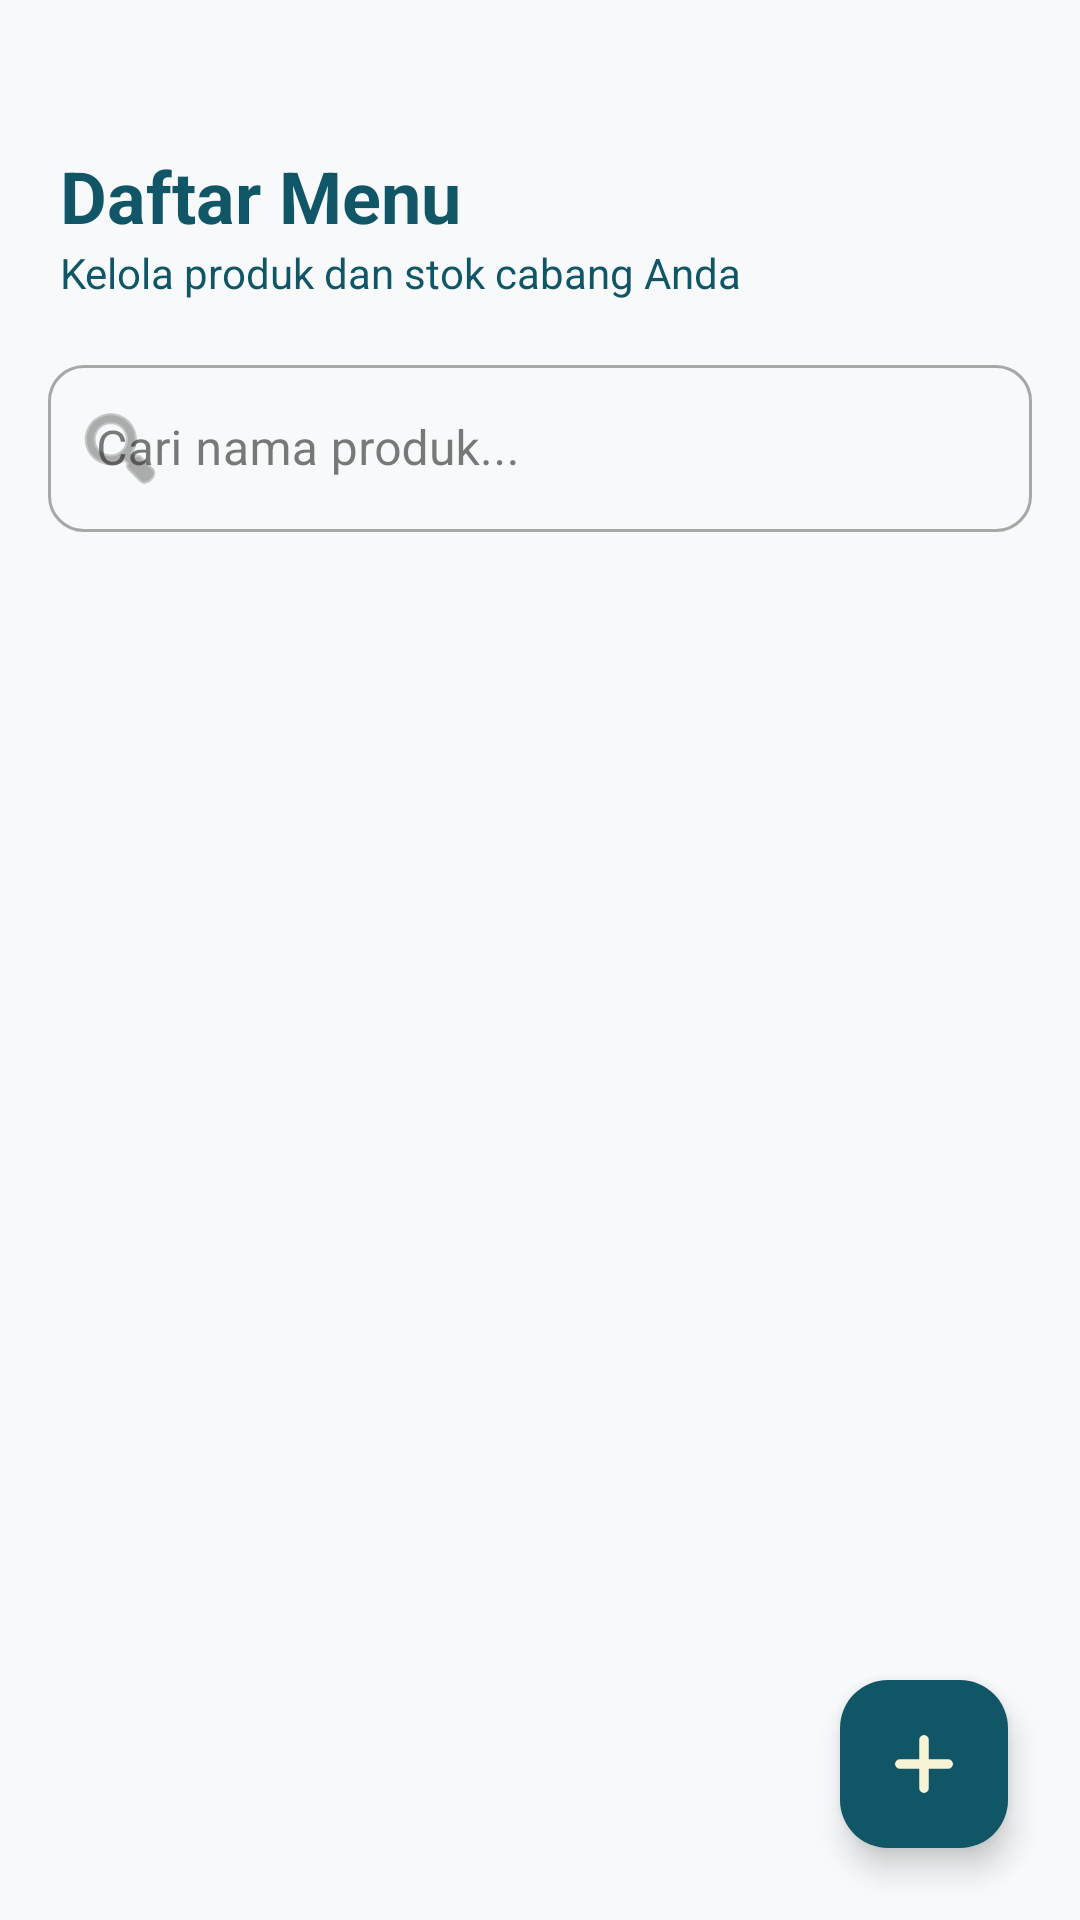

Reconstruct the res/layout file that produces this screen, plus the resources it refers to.
<!-- AndroidManifest.xml: application theme Theme.Penjualan -->
<!-- res/layout/activity_data_menu.xml -->
<?xml version="1.0" encoding="utf-8"?>
<androidx.constraintlayout.widget.ConstraintLayout
    xmlns:android="http://schemas.android.com/apk/res/android"
    xmlns:app="http://schemas.android.com/apk/res-auto"
    xmlns:tools="http://schemas.android.com/tools"
    android:id="@+id/main"
    android:layout_width="match_parent"
    android:layout_height="match_parent"
    android:background="#F8F9FA">

    <androidx.core.widget.NestedScrollView
        android:id="@+id/nestedScroll"
        android:layout_width="match_parent"
        android:layout_height="match_parent"
        android:fillViewport="true">

        <LinearLayout
            android:layout_width="match_parent"
            android:layout_height="wrap_content"
            android:orientation="vertical"
            android:paddingTop="25dp"
            android:paddingBottom="80dp">
            <TextView
            android:layout_width="wrap_content"
            android:layout_height="wrap_content"
            android:text="Daftar Menu"
            android:textSize="24sp"
            android:textStyle="bold"
            android:textColor="@color/teal_deep"
            android:layout_marginHorizontal="20dp"
            android:layout_marginTop="24dp"/>

            <TextView
                android:layout_width="wrap_content"
                android:layout_height="wrap_content"
                android:text="Kelola produk dan stok cabang Anda"
                android:textSize="14sp"
                android:textColor="@color/teal_deep"
                android:layout_marginHorizontal="20dp"
                android:layout_marginBottom="16dp"/>

            <com.google.android.material.textfield.TextInputLayout
                android:id="@+id/tilSearch"
                style="@style/Widget.MaterialComponents.TextInputLayout.OutlinedBox"
                android:layout_width="match_parent"
                android:layout_height="wrap_content"
                android:layout_marginHorizontal="16dp"
                android:layout_marginBottom="16dp"
                app:startIconDrawable="@android:drawable/ic_menu_search"
                app:boxCornerRadiusTopStart="12dp"
                app:boxCornerRadiusTopEnd="12dp"
                app:boxCornerRadiusBottomStart="12dp"
                app:boxCornerRadiusBottomEnd="12dp">

                <com.google.android.material.textfield.TextInputEditText
                    android:id="@+id/etSearchMenu"
                    android:layout_width="match_parent"
                    android:layout_height="wrap_content"
                    android:hint="Cari nama produk..."
                    android:inputType="text" />
            </com.google.android.material.textfield.TextInputLayout>

            <androidx.recyclerview.widget.RecyclerView
                android:id="@+id/rvMenu"
                android:layout_width="match_parent"
                android:layout_height="wrap_content"
                android:nestedScrollingEnabled="false"
                tools:listitem="@layout/item_menu" /> </LinearLayout>
    </androidx.core.widget.NestedScrollView>

    <com.google.android.material.floatingactionbutton.FloatingActionButton
        android:id="@+id/fabAddMenu"
        android:layout_width="wrap_content"
        android:layout_height="wrap_content"
        android:layout_margin="24dp"
        android:contentDescription="Tambah Menu Baru"
        android:src="@drawable/ic_plus"
        app:tint="@color/cream"
        app:backgroundTint="@color/teal_deep"
        app:layout_constraintBottom_toBottomOf="parent"
        app:layout_constraintEnd_toEndOf="parent"/>

</androidx.constraintlayout.widget.ConstraintLayout>
<!-- res/layout/item_menu.xml (included above) -->
<?xml version="1.0" encoding="utf-8"?>
<androidx.cardview.widget.CardView xmlns:android="http://schemas.android.com/apk/res/android"
    xmlns:app="http://schemas.android.com/apk/res-auto"
    android:layout_width="match_parent"
    android:layout_height="wrap_content"
    android:layout_marginHorizontal="12dp"
    android:layout_marginVertical="6dp"
    app:cardCornerRadius="12dp"
    app:cardElevation="3dp">

    <RelativeLayout
        android:layout_width="match_parent"
        android:layout_height="wrap_content"
        android:padding="12dp">

        <com.google.android.material.imageview.ShapeableImageView
            android:id="@+id/ivItemFoto"
            android:layout_width="80dp"
            android:layout_height="80dp"
            android:scaleType="centerCrop"
            app:shapeAppearanceOverlay="@style/ShapeAppearance.MaterialComponents.SmallComponent"
            android:src="@drawable/ic_produk" />

        <LinearLayout
            android:layout_width="match_parent"
            android:layout_height="wrap_content"
            android:layout_toEndOf="@id/ivItemFoto"
            android:layout_toStartOf="@id/layoutAction"
            android:layout_marginStart="12dp"
            android:orientation="vertical">

            <TextView
                android:id="@+id/tvItemNama"
                android:layout_width="wrap_content"
                android:layout_height="wrap_content"
                android:text="Nama Produk"
                android:textColor="#212121"
                android:textSize="16sp"
                android:textStyle="bold" />

            <TextView
                android:id="@+id/tvItemHarga"
                android:layout_width="wrap_content"
                android:layout_height="wrap_content"
                android:text="Rp 0"
                android:textColor="@color/teal_deep"
                android:textStyle="bold" />

            <TextView
                android:id="@+id/tvItemCabang"
                android:layout_width="wrap_content"
                android:layout_height="wrap_content"
                android:text="Cabang"
                android:textSize="12sp"
                android:textColor="#757575" />

            <com.google.android.material.chip.Chip
                android:id="@+id/chipItemStatus"
                style="@style/Widget.MaterialComponents.Chip.Action"
                android:layout_width="wrap_content"
                android:layout_height="32dp"
                android:text="Status"
                android:textSize="10sp"
                app:chipBackgroundColor="@android:color/holo_green_light" />
        </LinearLayout>

        <LinearLayout
            android:id="@+id/layoutAction"
            android:layout_width="wrap_content"
            android:layout_height="wrap_content"
            android:layout_alignParentEnd="true"
            android:layout_centerVertical="true"
            android:orientation="vertical">

            <ImageView
                android:id="@+id/btnEditMenu"
                android:layout_width="36dp"
                android:layout_height="36dp"
                android:padding="8dp"
                android:src="@drawable/ic_edit"
                android:background="?attr/selectableItemBackgroundBorderless"
                app:tint="#4CAF50" />

            <ImageView
                android:id="@+id/btnDeleteMenu"
                android:layout_width="36dp"
                android:layout_height="36dp"
                android:layout_marginTop="8dp"
                android:padding="8dp"
                android:src="@drawable/ic_delete"
                android:background="?attr/selectableItemBackgroundBorderless"
                app:tint="#F44336" />
        </LinearLayout>

        <TextView android:id="@+id/tvItemStok" android:layout_width="0dp" android:layout_height="0dp" android:visibility="gone"/>
        <TextView android:id="@+id/tvItemKategori" android:layout_width="0dp" android:layout_height="0dp" android:visibility="gone"/>

    </RelativeLayout>
</androidx.cardview.widget.CardView>
<!-- resources referenced by this layout -->
<resources>
  <color name="cream">#F7F4D5</color>
  <color name="teal_deep">#105666</color>
  <!-- drawable ic_delete: png bitmap (drawable, 2269 bytes) -->
  <!-- drawable ic_edit: png bitmap (drawable, 989 bytes) -->
  <!-- drawable ic_plus: png bitmap (drawable, 815 bytes) -->
  <!-- drawable ic_produk: png bitmap (drawable, 731 bytes) -->
  <style name="Theme.Penjualan" parent="Base.Theme.Penjualan" />
  <style name="Base.Theme.Penjualan" parent="Theme.Material3.DayNight.NoActionBar">
          
          <item name="colorPrimary">@color/teal_deep</item>
          <item name="colorOnPrimary">@color/cream</item>
          <item name="colorPrimaryContainer">@color/teal_light</item>
          <item name="colorOnPrimaryContainer">@color/white</item>
  
          <item name="colorSecondary">@color/teal_light</item>
          <item name="colorOnSecondary">@color/white</item>
  
          <item name="android:windowBackground">@color/surface_background</item>
          <item name="android:statusBarColor">@color/teal_deep</item>
  
          
          <item name="colorSurface">@color/surface_background</item>
          <item name="colorOnSurface">@color/on_surface</item>
          <item name="colorSurfaceVariant">@color/surface_variant</item>
          <item name="colorOnSurfaceVariant">@color/on_surface_variant</item>
      </style>
  <color name="teal_light">#1A7D91</color>
  <color name="white">#FFFFFFFF</color>
  <color name="surface_background">#FFFFFF</color>
  <color name="on_surface">#212121</color>
  <color name="surface_variant">#F8F9FA</color>
  <color name="on_surface_variant">#757575</color>
</resources>
